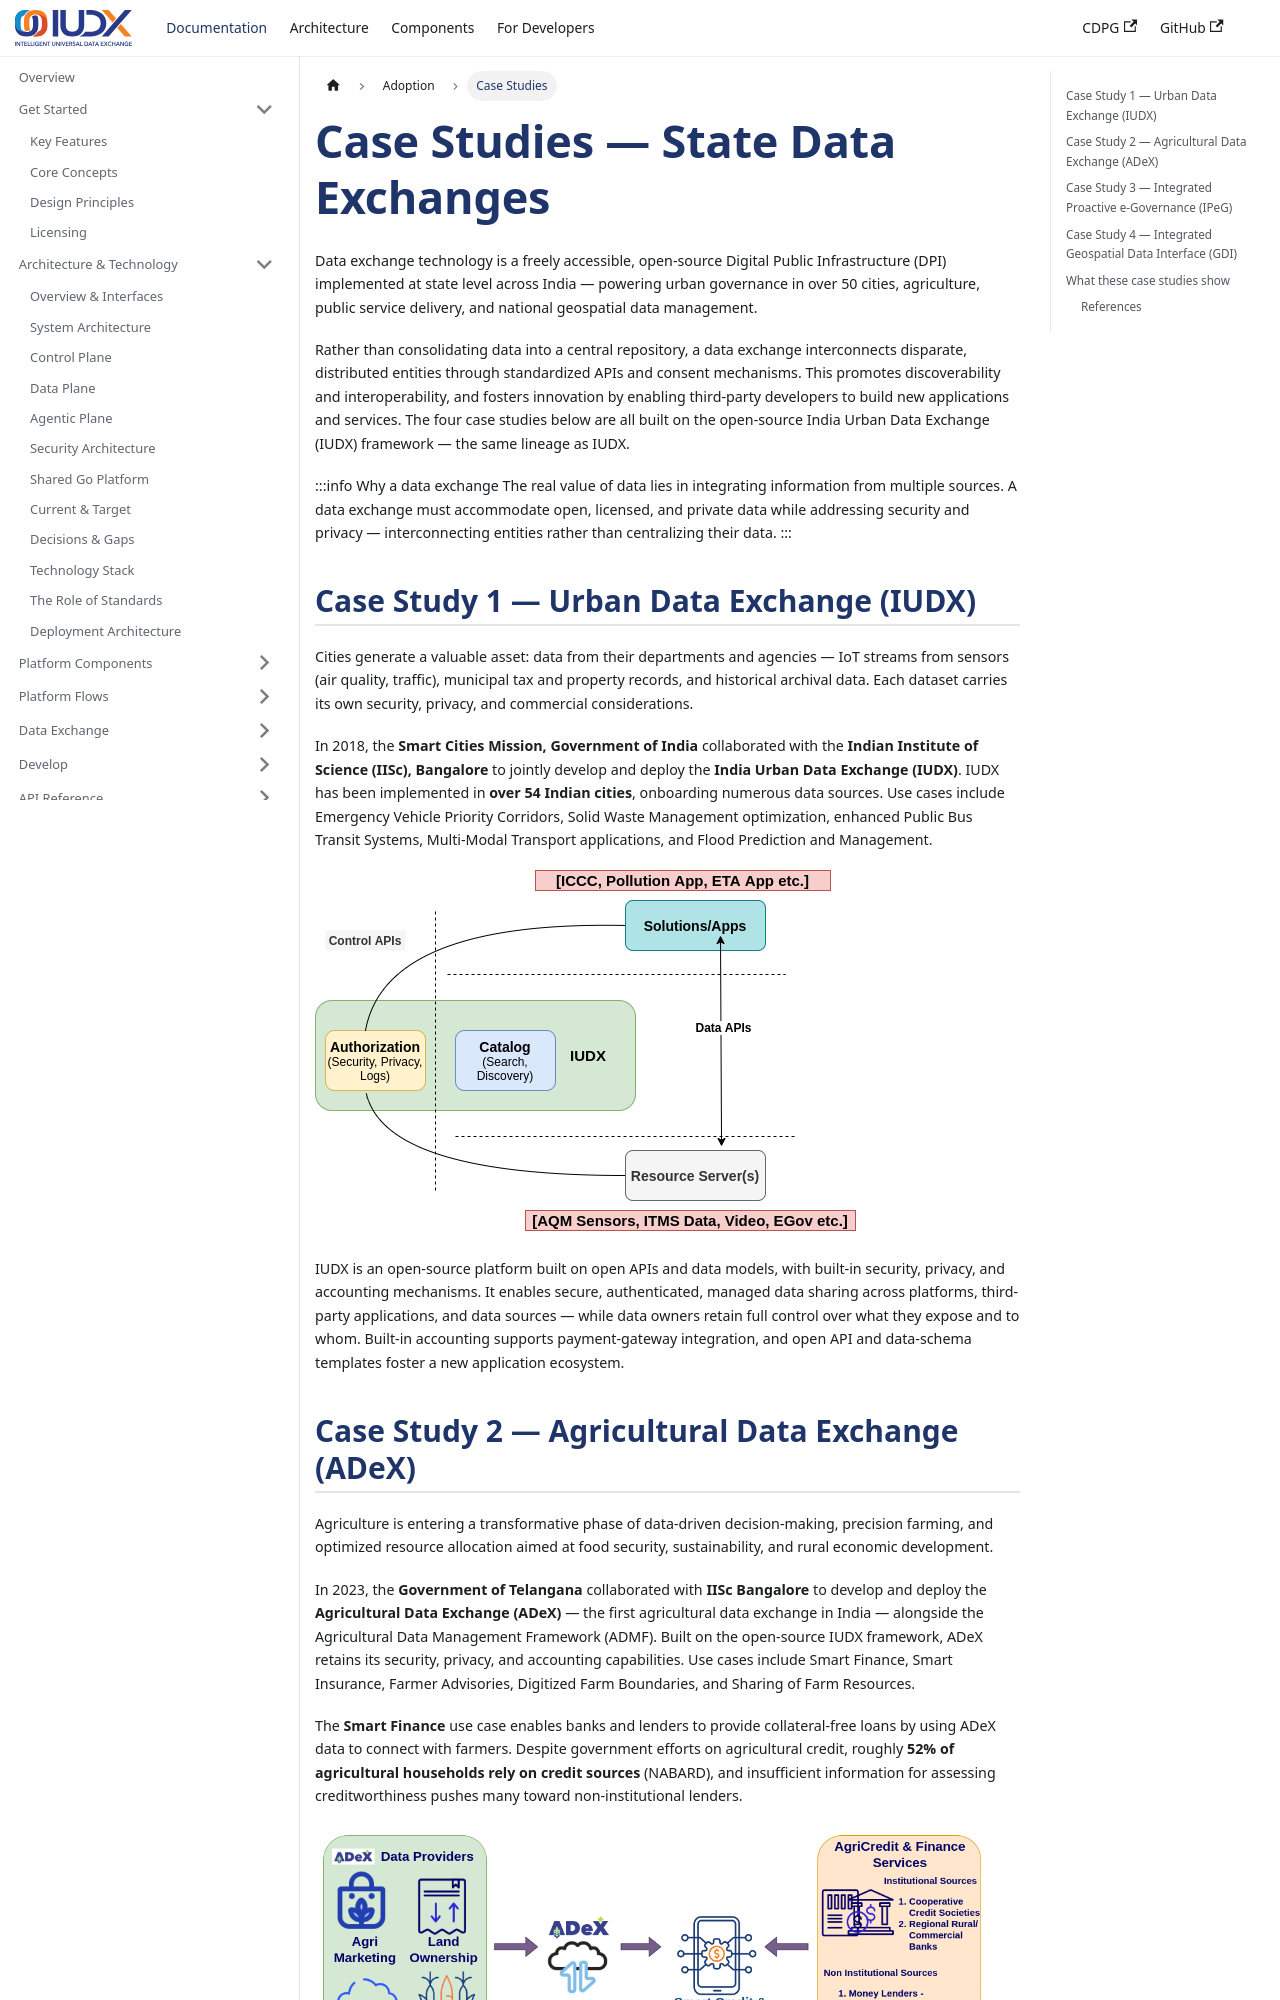

repository: datakaveri/cdpg-docs · page: docs/adoption/case-studies/index.html · generator: docusaurus

---
id: case-studies
title: Case Studies — State Data Exchanges in India
sidebar_label: Case Studies
description: How data exchange platforms built on the IUDX open-source framework power urban, agriculture, e-governance, and geospatial use cases across Indian states.
---

# Case Studies — State Data Exchanges

Data exchange technology is a freely accessible, open-source Digital Public Infrastructure (DPI) implemented at state level across India — powering urban governance in over 50 cities, agriculture, public service delivery, and national geospatial data management.

Rather than consolidating data into a central repository, a data exchange interconnects disparate, distributed entities through standardized APIs and consent mechanisms. This promotes discoverability and interoperability, and fosters innovation by enabling third-party developers to build new applications and services. The four case studies below are all built on the open-source India Urban Data Exchange (IUDX) framework — the same lineage as IUDX.

:::info Why a data exchange
The real value of data lies in integrating information from multiple sources. A data exchange must accommodate open, licensed, and private data while addressing security and privacy — interconnecting entities rather than centralizing their data.
:::

## Case Study 1 — Urban Data Exchange (IUDX)

Cities generate a valuable asset: data from their departments and agencies — IoT streams from sensors (air quality, traffic), municipal tax and property records, and historical archival data. Each dataset carries its own security, privacy, and commercial considerations.

In 2018, the **Smart Cities Mission, Government of India** collaborated with the **Indian Institute of Science (IISc), Bangalore** to jointly develop and deploy the **India Urban Data Exchange (IUDX)**. IUDX has been implemented in **over 54 Indian cities**, onboarding numerous data sources. Use cases include Emergency Vehicle Priority Corridors, Solid Waste Management optimization, enhanced Public Bus Transit Systems, Multi-Modal Transport applications, and Flood Prediction and Management.

![IUDX urban data exchange architecture — Control APIs and Data APIs connecting Solutions/Apps and Resource Servers through Authorization and Catalog services](/img/case-studies/iudx-urban.png)

IUDX is an open-source platform built on open APIs and data models, with built-in security, privacy, and accounting mechanisms. It enables secure, authenticated, managed data sharing across platforms, third-party applications, and data sources — while data owners retain full control over what they expose and to whom. Built-in accounting supports payment-gateway integration, and open API and data-schema templates foster a new application ecosystem.
